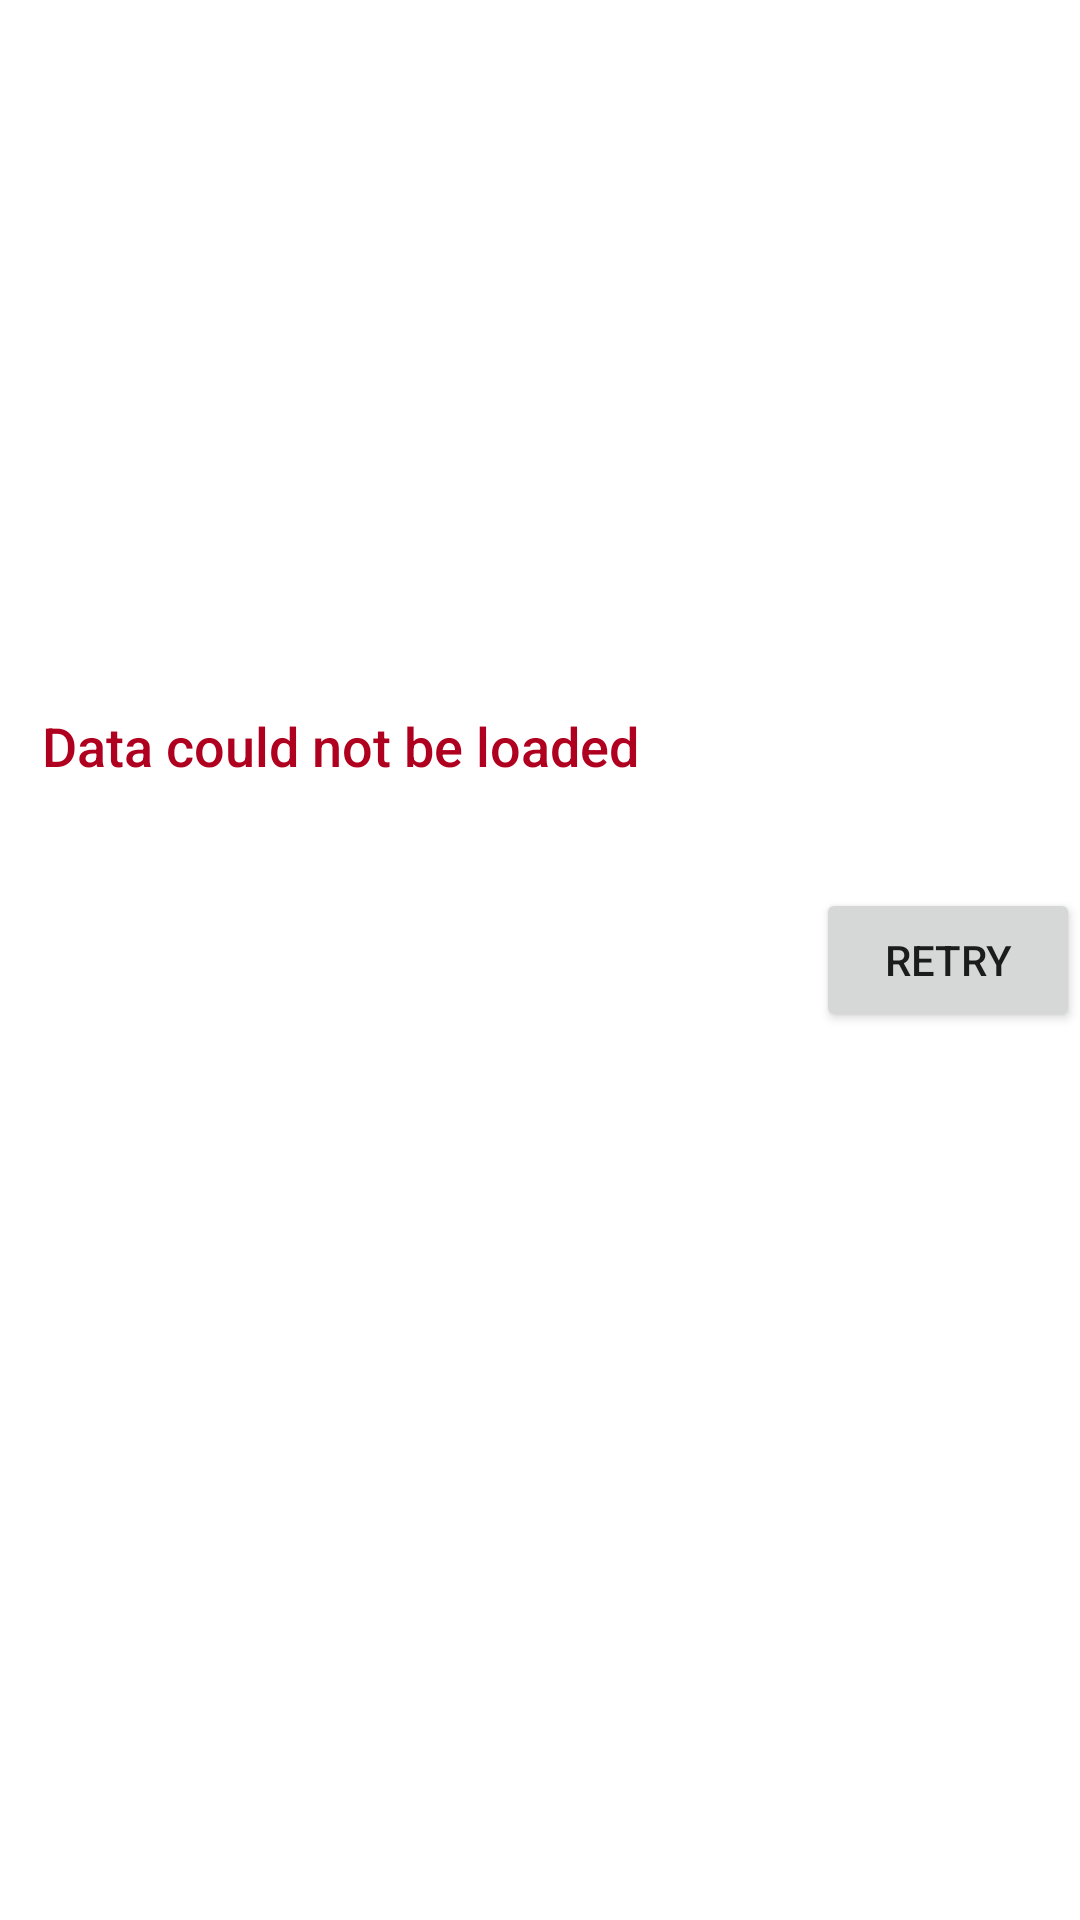

Reconstruct the res/layout file that produces this screen, plus the resources it refers to.
<!-- AndroidManifest.xml: application theme Theme.MovieTrailerApp -->
<!-- res/layout/layout_load_state.xml -->
<?xml version="1.0" encoding="utf-8"?>
<layout xmlns:android="http://schemas.android.com/apk/res/android"
    xmlns:app="http://schemas.android.com/apk/res-auto">

    <androidx.constraintlayout.widget.ConstraintLayout
        android:layout_width="match_parent"
        android:layout_height="wrap_content"
        android:layout_margin="16dp">

        <TextView
            android:id="@+id/tvLoadStateErrorMessage"
            android:layout_width="wrap_content"
            android:layout_height="wrap_content"
            android:layout_centerVertical="true"
            android:layout_marginStart="14dp"
            android:text="@string/data_could_not_be_loaded"
            android:textAppearance="@style/TextAppearance.AppCompat.Body2"
            android:textColor="@color/design_default_color_error"
            android:textSize="18sp"
            app:layout_constraintBottom_toBottomOf="parent"
            app:layout_constraintStart_toStartOf="parent"
            app:layout_constraintTop_toTopOf="parent"
            app:layout_constraintVertical_bias="0.384" />

        <Button
            android:id="@+id/btnLoadStateRetry"
            android:layout_width="wrap_content"
            android:layout_height="wrap_content"
            android:text="@string/retry"
            app:layout_constraintBottom_toBottomOf="parent"
            app:layout_constraintEnd_toEndOf="parent"
            app:layout_constraintTop_toTopOf="parent" />

    </androidx.constraintlayout.widget.ConstraintLayout>
</layout>
<!-- resources referenced by this layout -->
<resources>
  <string name="data_could_not_be_loaded">Data could not be loaded</string>
  <string name="retry">Retry</string>
  <style name="Theme.MovieTrailerApp" parent="Theme.MaterialComponents.DayNight.DarkActionBar">
          
          <item name="colorPrimary">@color/purple_500</item>
          <item name="colorPrimaryVariant">@color/purple_700</item>
          <item name="colorOnPrimary">@color/white</item>
          
          <item name="colorSecondary">@color/teal_200</item>
          <item name="colorSecondaryVariant">@color/teal_700</item>
          <item name="colorOnSecondary">@color/black</item>
          
          <item name="android:statusBarColor" tools:targetApi="l">?attr/colorPrimaryVariant</item>
          
      </style>
  <!-- not gathered from this repository: default colours our renderer supplied (Android Studio template values) -->
  <color name="purple_500">#FF6200EE</color>
  <color name="purple_700">#FF3700B3</color>
  <color name="teal_200">#FF03DAC5</color>
  <color name="teal_700">#FF018786</color>
  <color name="black">#FF000000</color>
  <color name="white">#FFFFFFFF</color>
</resources>
